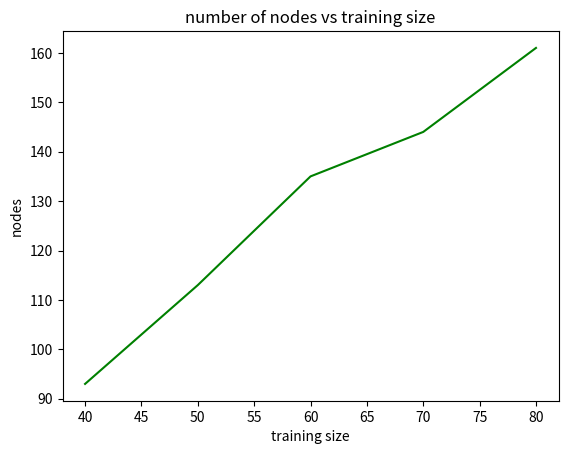

Reproduce this figure in Python.
# [redacted]
# [redacted]

import numpy as np 
import pandas as pd
import matplotlib.pyplot as pl
"""
train_size = [40, 60 , 80, 100]
train_score = [0.9558, 0.9571, 0.9558, 0.9518]
test_score = [0.8022, 0.7761, 0.7799, 0.8097]
df = pd.DataFrame({'data':train_size, 'train':train_score, 'test':test_score})
pl.plot('data', 'train', 'm', data = df)
pl.plot('data', 'test', 'k--', data = df)
pl.title("Accuray vs training size")
pl.ylabel("Accuracy")
pl.xlabel("training size")
pl.show()

train_size = [40,50,60,70,80]
best_train_score = [0.8715, 0.8617, 0.9383, 0.8509, 0.8454]
best_test_score = [0.8246, 0.8358, 0.7612, 0.8134, 0.8246]
best_depth = [5, 5, 10, 5, 5]
best_valid_socre = [0.8000, 0.8240, 0.8000, 0.8000, 0.7920]
df = pd.DataFrame({'data':train_size, 'train':best_train_score, 'test':best_test_score})
pl.plot('data', 'train', 'm', data = df)
pl.plot('data', 'test', 'k--', data = df)
pl.title("Accuray vs training size")
pl.ylabel("Accuracy")
pl.xlabel("training size")
pl.show()

train_size = [40,50,60,70,80]
best_train_score = [0.8715, 0.8617, 0.9383, 0.8509, 0.8454]
best_test_score = [0.8246, 0.8358, 0.7612, 0.8134, 0.8246]
best_depth = [5, 5, 10, 5, 5]
best_valid_socre = [0.8000, 0.8240, 0.8000, 0.8000, 0.7920]
df = pd.DataFrame({'data':train_size, 'depth':best_depth})
pl.plot('data', 'depth', 'k--', data = df)
pl.title("optimal choice of depth vs training size")
pl.ylabel("depth")
pl.xlabel("training size")
pl.show()

train_size = [40, 50, 60 , 70, 80]
train_score = [0.9558, 0.9582, 0.9571, 0.9564, 0.9558]
test_score = [0.8022, 0.7649, 0.7761, 0.7649, 0.7799]
df = pd.DataFrame({'data':train_size, 'train':train_score, 'test':test_score})
pl.plot('data', 'train', 'm', data = df)
pl.plot('data', 'test', 'k--', data = df)
pl.title("Accuray vs training size")
pl.ylabel("Accuracy")
pl.xlabel("training size")
pl.show()

train_size = [40, 60 , 80, 100]
nodes = [121, 171, 221, 289]
df = pd.DataFrame({'node':nodes, 'train':train_size})
pl.plot('train', 'node', 'g', data = df)
pl.title("number of nodes vs training size")
pl.ylabel("nodes")
pl.xlabel("training size")
pl.show()
"""
train_size = [40, 50, 60 , 70, 80]
nodes = [93, 113, 135, 144, 161]
df = pd.DataFrame({'node':nodes, 'train':train_size})
pl.plot('train', 'node', 'g', data = df)
pl.title("number of nodes vs training size")
pl.ylabel("nodes")
pl.xlabel("training size")
pl.show()
